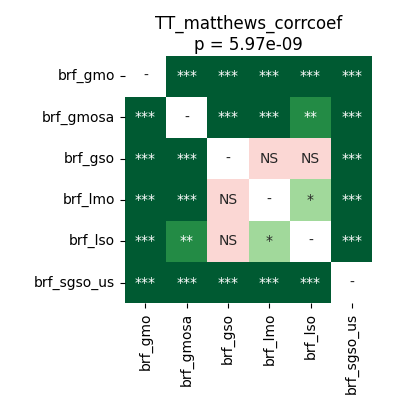

Values plotted in this chart, from the file beside it:
	brf_gmo	brf_gmosa	brf_gso	brf_lmo	brf_lso	brf_sgso_us
brf_gmo	1.0	4.57763671875e-05	4.57763671875e-05	4.57763671875e-05	4.57763671875e-05	4.57763671875e-05
brf_gmosa	4.57763671875e-05	1.0	0.0004161	4.57763671875e-05	0.002098	4.57763671875e-05
brf_gso	4.57763671875e-05	0.0004161	1.0	0.05428	0.6685	4.57763671875e-05
brf_lmo	4.57763671875e-05	4.57763671875e-05	0.05428	1.0	0.0106	4.57763671875e-05
brf_lso	4.57763671875e-05	0.002098	0.6685	0.0106	1.0	4.57763671875e-05
brf_sgso_us	4.57763671875e-05	4.57763671875e-05	4.57763671875e-05	4.57763671875e-05	4.57763671875e-05	1.0
